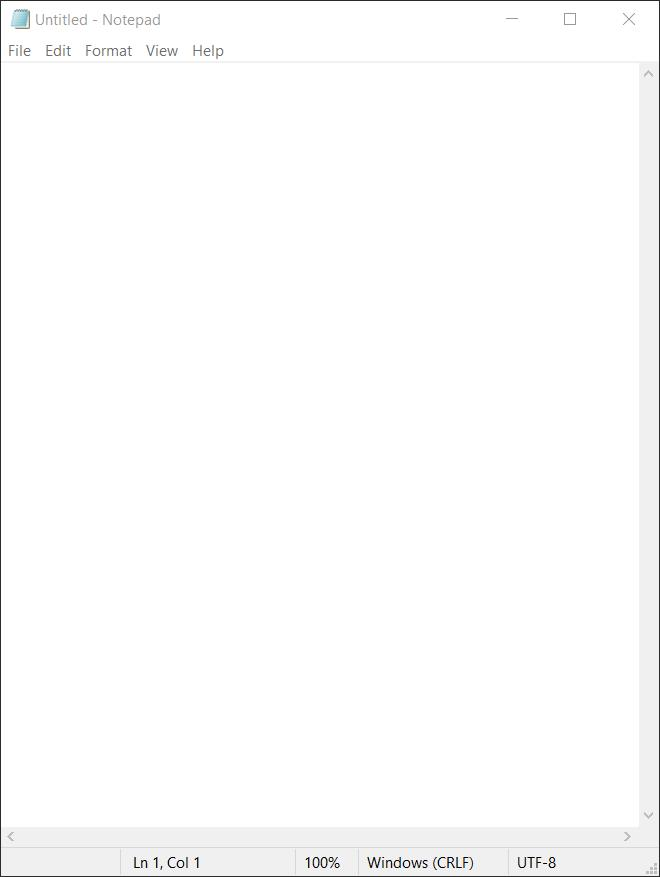
Workflow: Main

Step 1 [else]: Untitled - Notepad on the element in window 'Untitled - Notepad' (notepad.exe)
